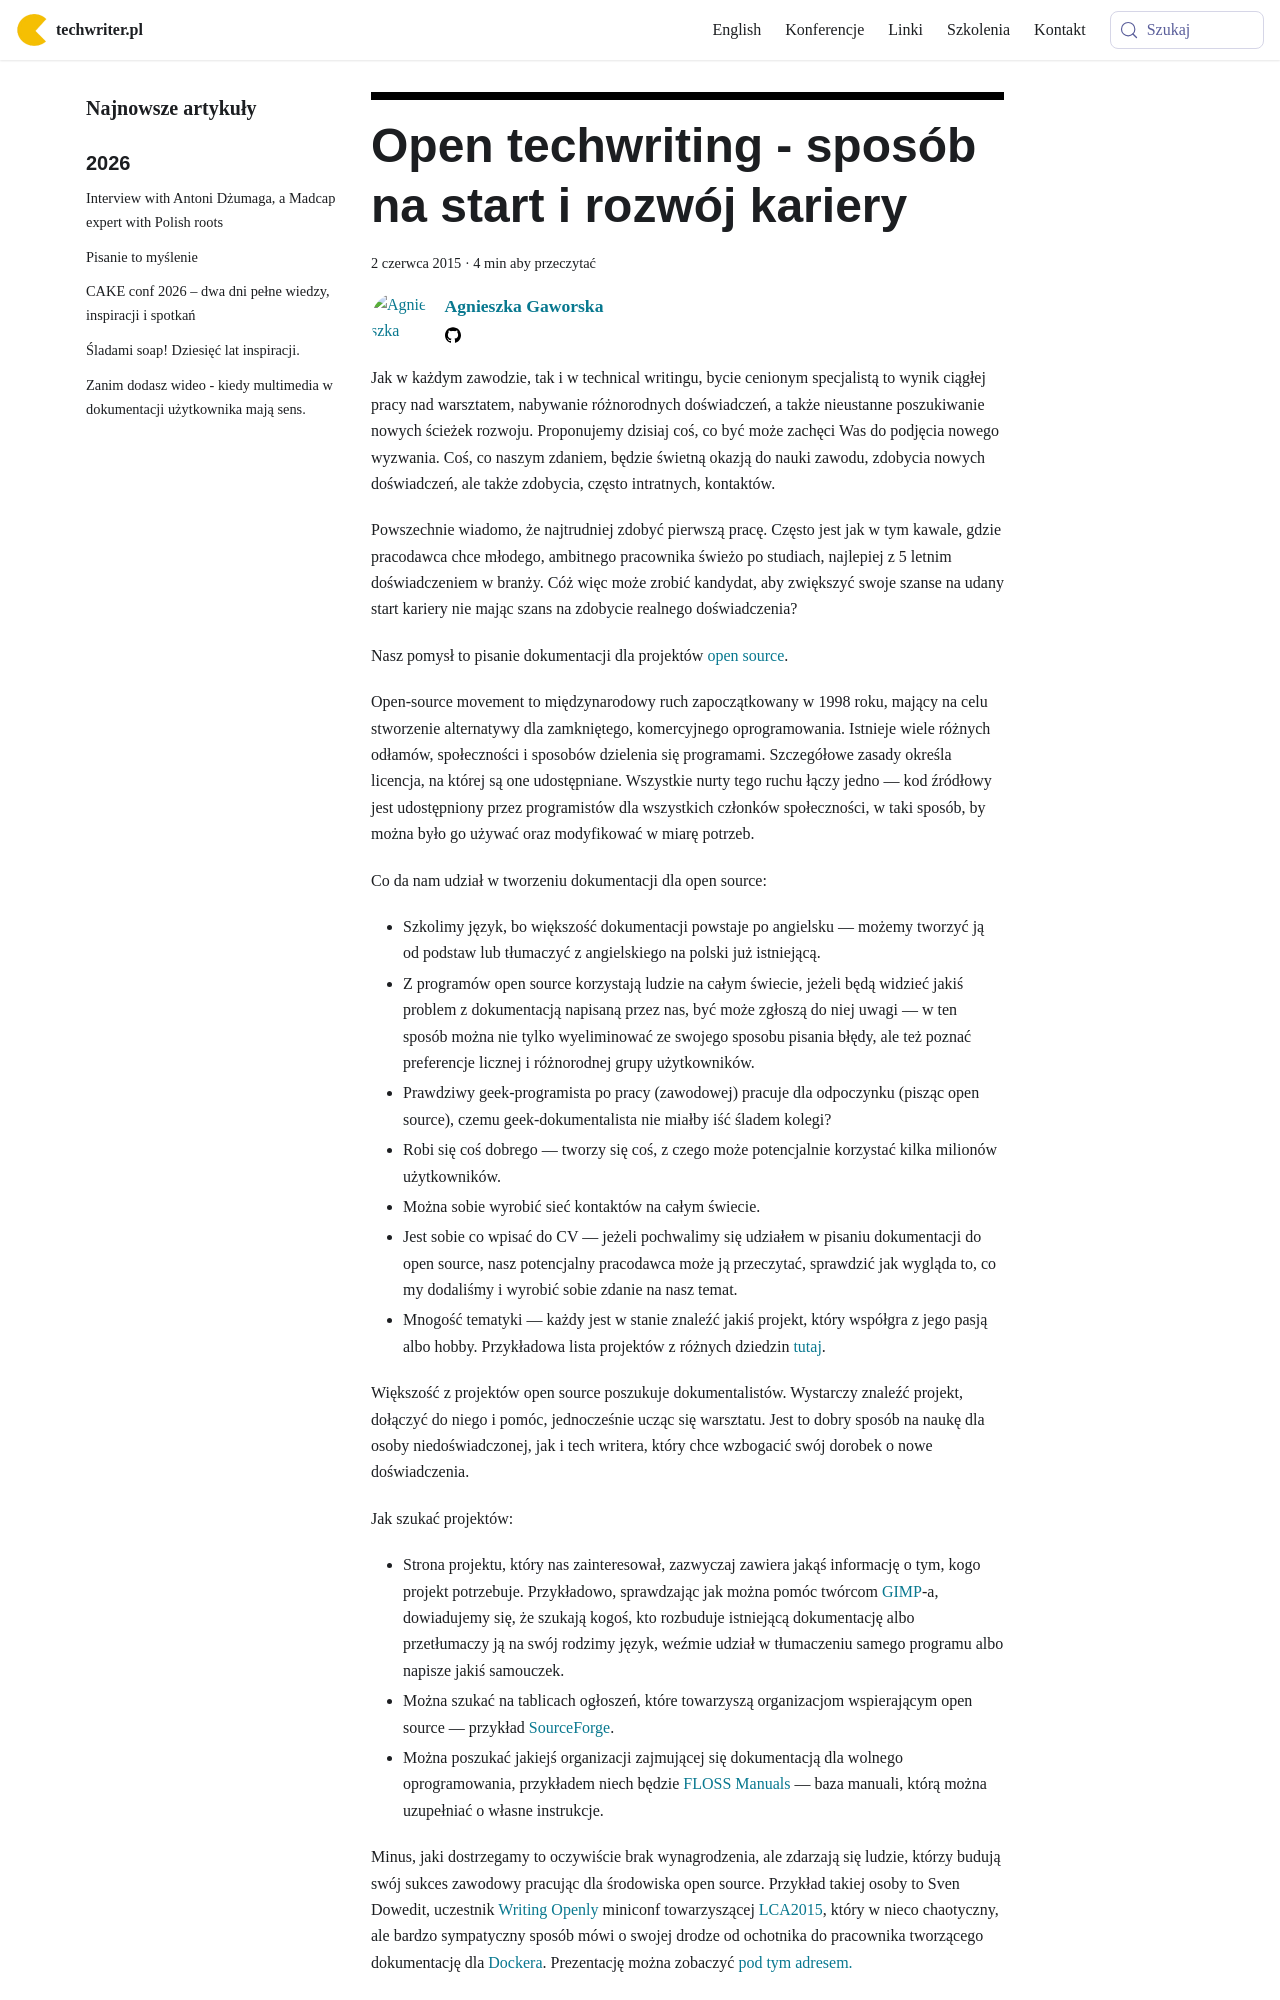

repository: techwriter-pl/techwriter-pl.github.io · page: open-techwriting-sposob-na-start-i-rozwoj-kariery/index.html · generator: docusaurus

---
title: 'Open techwriting - sposób na start i rozwój kariery'
authors: agnieszka
date: '2015-06-02'
tags:
  - 'warsztat'
  - 'edukacja'
  - 'kariera'
coverImage: 'ot_new1.jpg'
---

Jak w każdym zawodzie, tak i w technical writingu, bycie cenionym specjalistą to
wynik ciągłej pracy nad warsztatem, nabywanie różnorodnych doświadczeń, a także
nieustanne poszukiwanie nowych ścieżek rozwoju. Proponujemy dzisiaj coś, co być
może zachęci Was do podjęcia nowego wyzwania. Coś, co naszym zdaniem, będzie
świetną okazją do nauki zawodu, zdobycia nowych doświadczeń, ale także zdobycia,
często intratnych, kontaktów.

<!--truncate-->

Powszechnie wiadomo, że najtrudniej zdobyć pierwszą pracę. Często jest jak w tym
kawale, gdzie pracodawca chce młodego, ambitnego pracownika świeżo po studiach,
najlepiej z 5 letnim doświadczeniem w branży. Cóż więc może zrobić kandydat, aby
zwiększyć swoje szanse na udany start kariery nie mając szans na zdobycie
realnego doświadczenia?

Nasz pomysł to pisanie dokumentacji dla projektów
[open source](http://en.wikipedia.org/wiki/Open_source).

Open-source movement to międzynarodowy ruch zapoczątkowany w 1998 roku, mający
na celu stworzenie alternatywy dla zamkniętego, komercyjnego oprogramowania.
Istnieje wiele różnych odłamów, społeczności i sposobów dzielenia się
programami. Szczegółowe zasady określa licencja, na której są one udostępniane.
Wszystkie nurty tego ruchu łączy jedno — kod źródłowy jest udostępniony przez
programistów dla wszystkich członków społeczności, w taki sposób, by można było
go używać oraz modyfikować w miarę potrzeb.

Co da nam udział w tworzeniu dokumentacji dla open source:

- Szkolimy język, bo większość dokumentacji powstaje po angielsku —
  możemy tworzyć ją od podstaw lub tłumaczyć z angielskiego na polski już
  istniejącą.
- Z programów open source korzystają ludzie na całym świecie, jeżeli będą
  widzieć jakiś problem z dokumentacją napisaną przez nas, być może zgłoszą do
  niej uwagi — w ten sposób można nie tylko wyeliminować ze swojego sposobu
  pisania błędy, ale też poznać preferencje licznej i różnorodnej grupy
  użytkowników.
- Prawdziwy geek-programista po pracy (zawodowej) pracuje dla odpoczynku (pisząc
  open source), czemu geek-dokumentalista nie miałby iść śladem kolegi?
- Robi się coś dobrego — tworzy się coś, z czego może potencjalnie korzystać
  kilka milionów użytkowników.
- Można sobie wyrobić sieć kontaktów na całym świecie.
- Jest sobie co wpisać do CV — jeżeli pochwalimy się udziałem w pisaniu
  dokumentacji do open source, nasz potencjalny pracodawca może ją przeczytać,
  sprawdzić jak wygląda to, co my dodaliśmy i wyrobić sobie zdanie na nasz
  temat.
- Mnogość tematyki — każdy jest w stanie znaleźć jakiś projekt, który współgra z
  jego pasją albo hobby. Przykładowa lista projektów z różnych dziedzin
  [tutaj](http://en.wikipedia.org/wiki/List_of_free_and_open-source_software_packages).

Większość z projektów open source poszukuje dokumentalistów. Wystarczy znaleźć
projekt, dołączyć do niego i pomóc, jednocześnie ucząc się warsztatu. Jest to
dobry sposób na naukę dla osoby niedoświadczonej, jak i tech writera, który chce
wzbogacić swój dorobek o nowe doświadczenia.

Jak szukać projektów:
